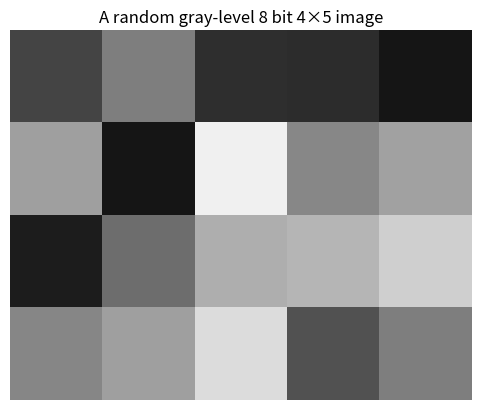

This figure's Python source:
import numpy as np
import matplotlib.pyplot as plt
import sys
if sys.platform == "darwin":
    import matplotlib
    matplotlib.use("TkAgg")  # due to a bug on MacOS, just ignore it...


np.random.seed(6322)
im = (np.random.random(size=(4, 5)) * 256).astype(int)

plt.imshow(im, cmap="gray", vmin=0, vmax=255)
plt.title("A random gray-level 8 bit 4×5 image")
plt.axis("off")
plt.show()
